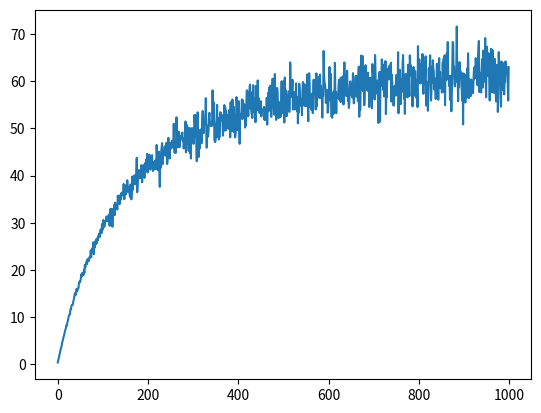

Generate this figure with matplotlib:
"""
Code to estimate the bubble sort curve from this video:
https://www.youtube.com/watch?v=Gm8v_MR7TGk
"""
import random

import matplotlib.pyplot


def bubblesort_steps(data, steps=None):
    """
    Does bubblesort, to provided number of `steps`.
    `steps` should be < `len(data)`.
    When steps is specified, the last `steps` elements are sorted.
    """
    if steps is None:
        steps = len(data)

    for iteration in range(steps):
        for i in range(0, len(data) - iteration - 1):
            if data[i] > data[i+1]:
                data[i], data[i+1] = data[i+1], data[i]


def main():
    unsorted_datas = [0] * 1000

    # Get an average of 10,000 bubble sorts to estimate the curve
    for _ in range(100):
        data = [i+1 for i in range(1300)]
        random.shuffle(data)
        bubblesort_steps(data, steps=300)
        unsorted_data = data[:1000]
        for index, num in enumerate(unsorted_data):
            unsorted_datas[index] += num

    # plot the average value for each unsorted index
    unsorted_datas = [num / 1000 for num in unsorted_datas]

    matplotlib.pyplot.plot(unsorted_datas)
    matplotlib.pyplot.show()


if __name__ == '__main__':
    main()
